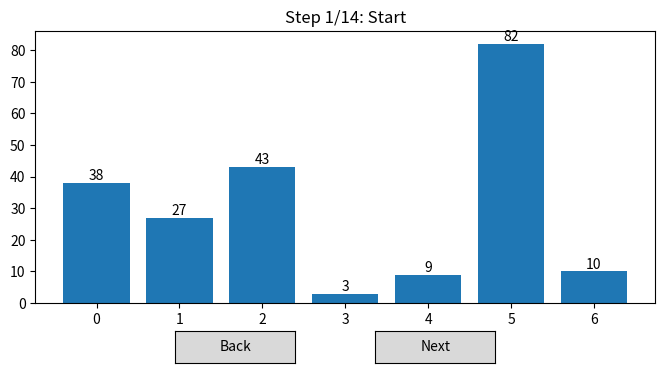

Write the Python code that produced this figure.
import matplotlib.pyplot as plt
from matplotlib.widgets import Button

data = [38, 27, 43, 3, 9, 82, 10]

# Record every step as (array snapshot, highlighted range, message)
steps = []
def merge_sort(a, lo, hi):
    if hi - lo < 1:
        return
    mid = (lo + hi) // 2
    steps.append((a[:], (lo, hi), f"Split [{lo}..{hi}] at {mid}"))
    merge_sort(a, lo, mid)
    merge_sort(a, mid + 1, hi)
    L, R = a[lo:mid + 1], a[mid + 1:hi + 1]
    i = j = 0
    k = lo
    while i < len(L) and j < len(R):
        if L[i] <= R[j]:
            a[k] = L[i]; i += 1
        else:
            a[k] = R[j]; j += 1
        k += 1
    while i < len(L):
        a[k] = L[i]; i += 1; k += 1
    while j < len(R):
        a[k] = R[j]; j += 1; k += 1
    steps.append((a[:], (lo, hi), f"Merged [{lo}..{hi}]"))

work = data[:]
steps.append((work[:], None, "Start"))
merge_sort(work, 0, len(work) - 1)
steps.append((work[:], None, "Sorted!"))

fig, ax = plt.subplots(figsize=(8, 4))
plt.subplots_adjust(bottom=0.2)
idx = [0]

def draw():
    arr, rng, msg = steps[idx[0]]
    ax.clear()
    colors = ["tab:orange" if rng and rng[0] <= i <= rng[1] else "tab:blue"
              for i in range(len(arr))]
    ax.bar(range(len(arr)), arr, color=colors)
    for i, v in enumerate(arr):
        ax.text(i, v + 1, str(v), ha="center")
    ax.set_title(f"Step {idx[0]+1}/{len(steps)}: {msg}")
    fig.canvas.draw_idle()

def nxt(_):
    if idx[0] < len(steps) - 1:
        idx[0] += 1; draw()

def prev(_):
    if idx[0] > 0:
        idx[0] -= 1; draw()

b1 = Button(plt.axes([0.3, 0.05, 0.15, 0.08]), "Back");  b1.on_clicked(prev)
b2 = Button(plt.axes([0.55, 0.05, 0.15, 0.08]), "Next"); b2.on_clicked(nxt)
draw()
plt.show()
